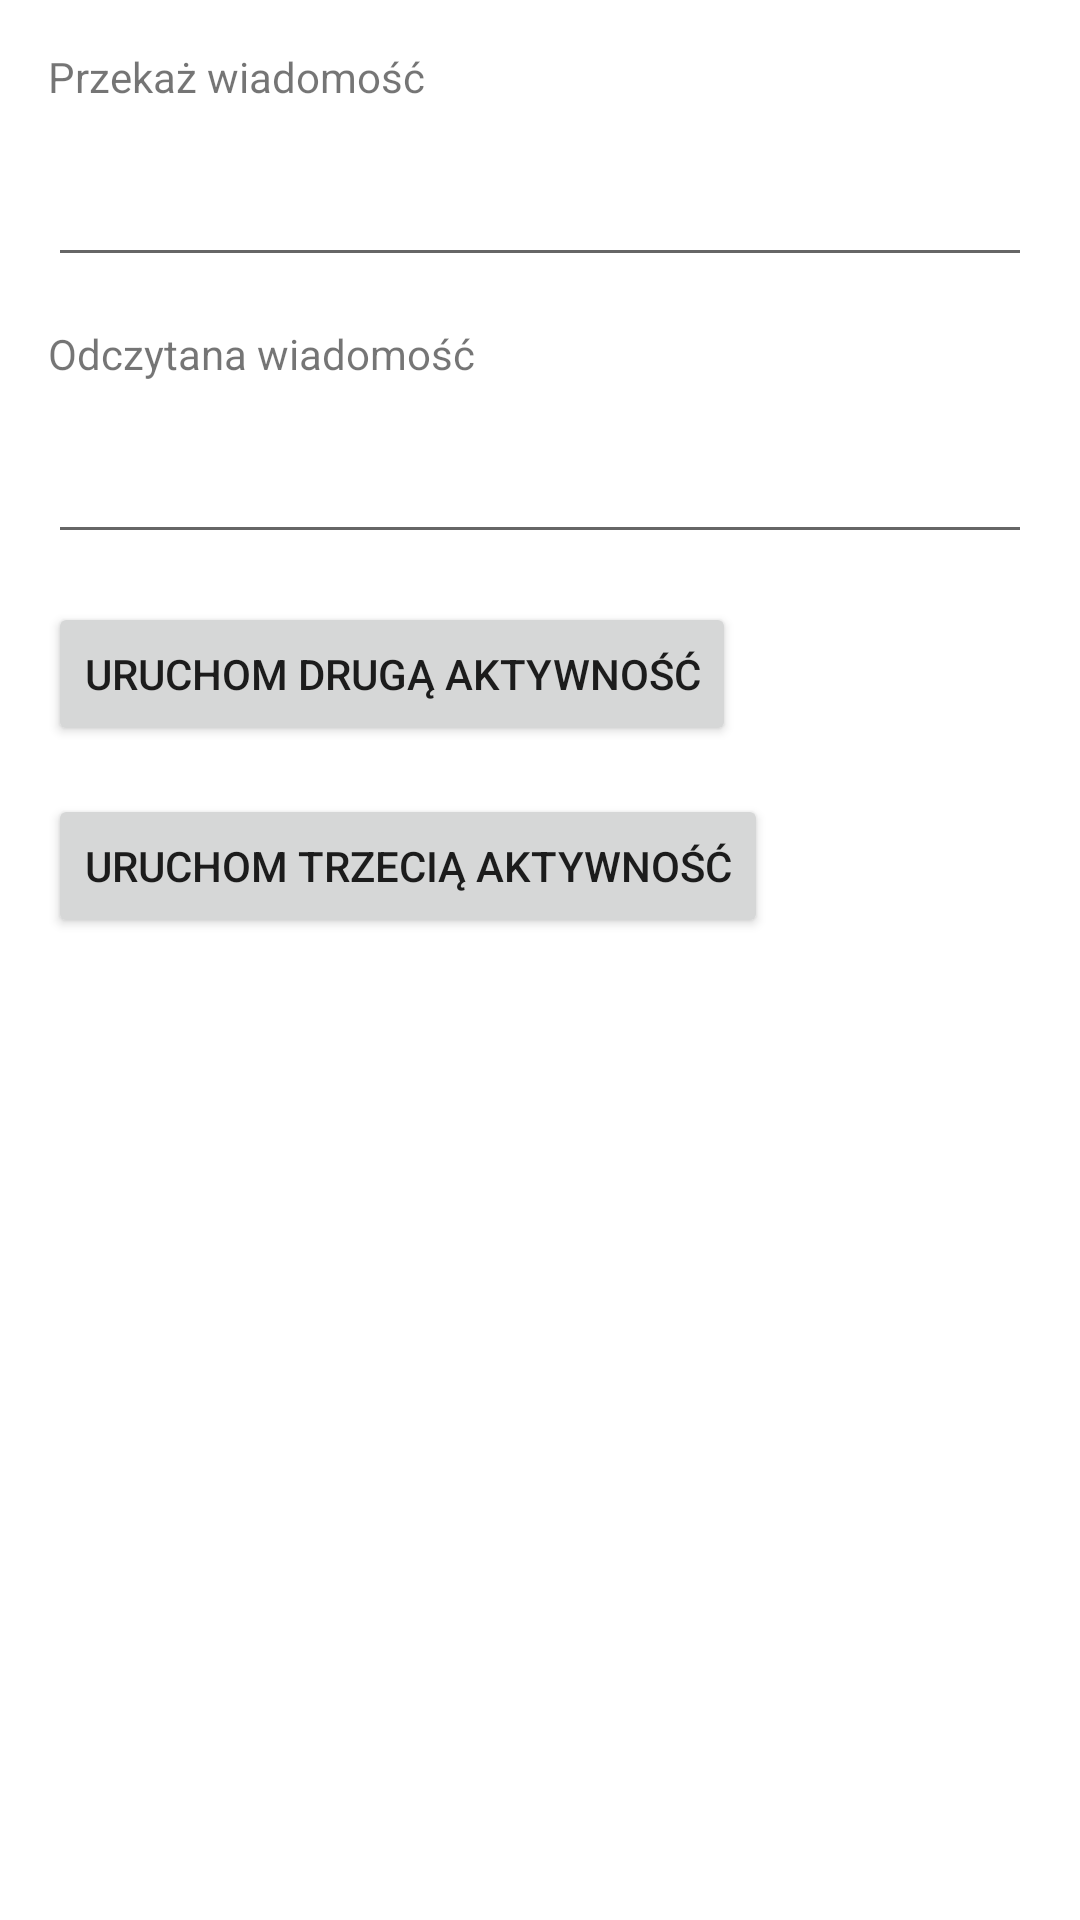

Android layout source for this screen:
<!-- AndroidManifest.xml: application theme Theme.ISM_Lab03 -->
<!-- res/layout/activity_main.xml -->
<?xml version="1.0" encoding="utf-8"?>
<androidx.constraintlayout.widget.ConstraintLayout xmlns:android="http://schemas.android.com/apk/res/android"
    xmlns:app="http://schemas.android.com/apk/res-auto"
    xmlns:tools="http://schemas.android.com/tools"
    android:layout_width="match_parent"
    android:layout_height="match_parent"
    tools:context=".MainActivity">

    <TextView
        android:id="@+id/przekazWiadomosc"
        android:layout_width="wrap_content"
        android:layout_height="wrap_content"
        android:layout_marginStart="16dp"
        android:layout_marginLeft="16dp"
        android:layout_marginTop="16dp"
        android:text="Przekaż wiadomość"
        app:layout_constraintStart_toStartOf="parent"
        app:layout_constraintTop_toTopOf="parent" />

    <EditText
        android:id="@+id/wiadomoscWysylanie"
        android:layout_width="0dp"
        android:layout_height="wrap_content"
        android:layout_marginStart="16dp"
        android:layout_marginLeft="16dp"
        android:layout_marginTop="16dp"
        android:layout_marginEnd="16dp"
        android:layout_marginRight="16dp"
        android:ems="10"
        android:gravity="start|top"
        android:inputType="textMultiLine"
        app:layout_constraintEnd_toEndOf="parent"
        app:layout_constraintStart_toStartOf="parent"
        app:layout_constraintTop_toBottomOf="@+id/przekazWiadomosc" />

    <TextView
        android:id="@+id/odbierzWiadomosc"
        android:layout_width="wrap_content"
        android:layout_height="wrap_content"
        android:layout_marginStart="16dp"
        android:layout_marginLeft="16dp"
        android:layout_marginTop="16dp"
        android:text="Odczytana wiadomość"
        app:layout_constraintStart_toStartOf="parent"
        app:layout_constraintTop_toBottomOf="@+id/wiadomoscWysylanie" />

    <EditText
        android:id="@+id/wiadomoscOdbieranie"
        android:layout_width="0dp"
        android:layout_height="wrap_content"
        android:layout_marginStart="16dp"
        android:layout_marginLeft="16dp"
        android:layout_marginTop="16dp"
        android:layout_marginEnd="16dp"
        android:layout_marginRight="16dp"
        android:ems="10"
        android:gravity="start|top"
        android:inputType="textMultiLine"
        app:layout_constraintEnd_toEndOf="parent"
        app:layout_constraintStart_toStartOf="parent"
        app:layout_constraintTop_toBottomOf="@+id/odbierzWiadomosc" />

    <Button
        android:id="@+id/button"
        android:layout_width="wrap_content"
        android:layout_height="wrap_content"
        android:layout_marginStart="16dp"
        android:layout_marginLeft="16dp"
        android:layout_marginTop="16dp"
        android:onClick="uruchomDruga"
        android:text="Uruchom drugą aktywność"
        app:layout_constraintStart_toStartOf="parent"
        app:layout_constraintTop_toBottomOf="@+id/wiadomoscOdbieranie" />

    <Button
        android:id="@+id/button2"
        android:layout_width="wrap_content"
        android:layout_height="wrap_content"
        android:layout_marginStart="16dp"
        android:layout_marginLeft="16dp"
        android:layout_marginTop="16dp"
        android:onClick="uruchomTrzecia"
        android:text="Uruchom Trzecią Aktywność"
        app:layout_constraintStart_toStartOf="parent"
        app:layout_constraintTop_toBottomOf="@+id/button" />
</androidx.constraintlayout.widget.ConstraintLayout>
<!-- resources referenced by this layout -->
<resources>
  <style name="Theme.ISM_Lab03" parent="Theme.MaterialComponents.DayNight.DarkActionBar">
          
          <item name="colorPrimary">@color/purple_500</item>
          <item name="colorPrimaryVariant">@color/purple_700</item>
          <item name="colorOnPrimary">@color/white</item>
          
          <item name="colorSecondary">@color/teal_200</item>
          <item name="colorSecondaryVariant">@color/teal_700</item>
          <item name="colorOnSecondary">@color/black</item>
          
          <item name="android:statusBarColor" tools:targetApi="l">?attr/colorPrimaryVariant</item>
          
      </style>
  <!-- not gathered from this repository: default colours our renderer supplied (Android Studio template values) -->
  <color name="purple_500">#FF6200EE</color>
  <color name="purple_700">#FF3700B3</color>
  <color name="teal_200">#FF03DAC5</color>
  <color name="teal_700">#FF018786</color>
  <color name="black">#FF000000</color>
  <color name="white">#FFFFFFFF</color>
</resources>
